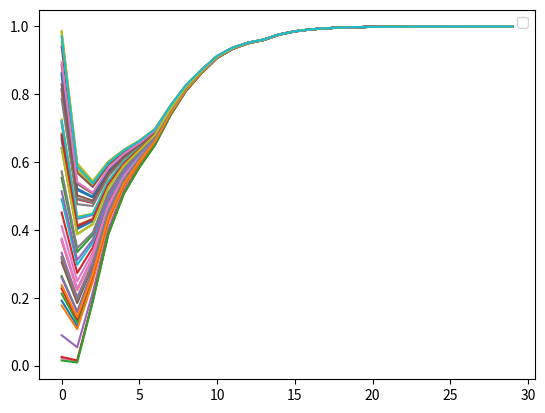

Write the Python code that produced this figure.
import numpy as np
import matplotlib.pyplot as plt

num_variables = 50 #优化参数数量
population_size = 100 #问题规模
probabilities_vector =np.random.rand(num_variables) #初始化概率向量
population = np.zeros((population_size, num_variables))
print(population)
max_iterations = 100
learning_rate = 0.01
finish_iteration = 0
finish_count = 0
draw_probabilities = []
draw_probabilities.append(probabilities_vector)

for iteration in range(max_iterations):
    fitness = np.sum(population, axis=1)
    if np.sum(fitness) == population_size * num_variables:
        finish_count += 1
    if finish_count > 5:
        break
    sorted_indices = np.argsort(-fitness)
    best_population = population[sorted_indices[0]]  # 获取排序后的第一个值，即最高项的值
    best_fitness = fitness[sorted_indices[0]]
    for i in range(num_variables):
        if best_population[i] == 1:
            probabilities_vector = (1 - learning_rate) * probabilities_vector + learning_rate * 1
        else:
            probabilities_vector = (1 - learning_rate) * probabilities_vector + learning_rate * 0
    draw_probabilities.append(probabilities_vector)
    new_population = np.zeros((population_size // 2, num_variables))
    for j in range(num_variables):
        new_population[:,j] = np.random.choice([0, 1], size=(population_size // 2, 1), p=[1-probabilities_vector[j], probabilities_vector[j]]).reshape((population_size // 2,))  # 构建初始种群
    last_population = population[np.argsort(fitness)][-population_size // 2:]
    population = np.concatenate((last_population, new_population))
    finish_iteration = iteration
    print("running")

print("population ",population)
print("probabilities_vector ",probabilities_vector)
print("finish_iteration ",finish_iteration)
draw_probabilities = np.transpose(np.array(draw_probabilities))
num_rows, num_cols = draw_probabilities.shape
plt.figure()
for i in range(num_rows):
    plt.plot(draw_probabilities[i])

plt.legend()
plt.show()